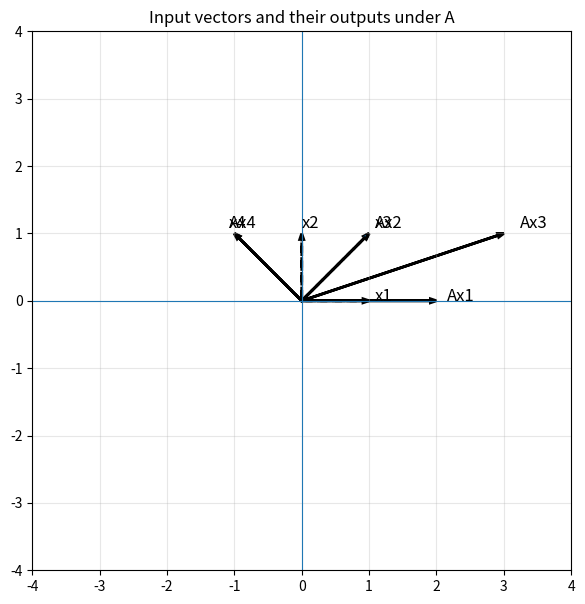
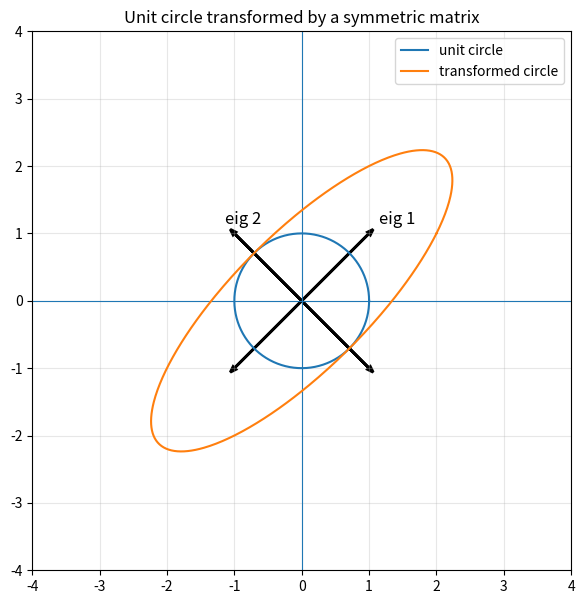
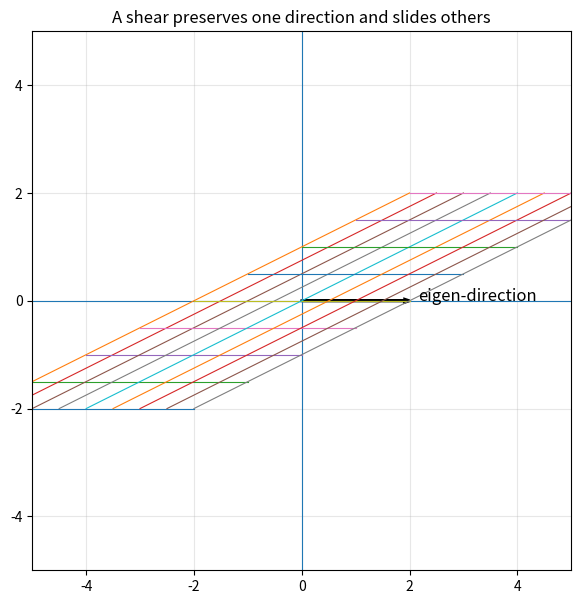
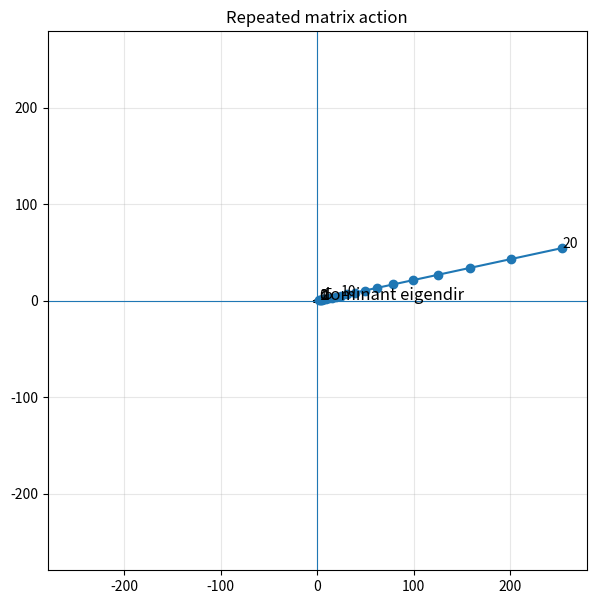
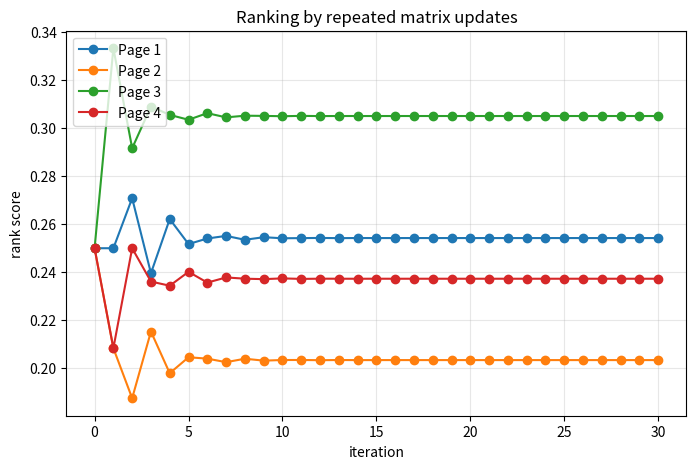
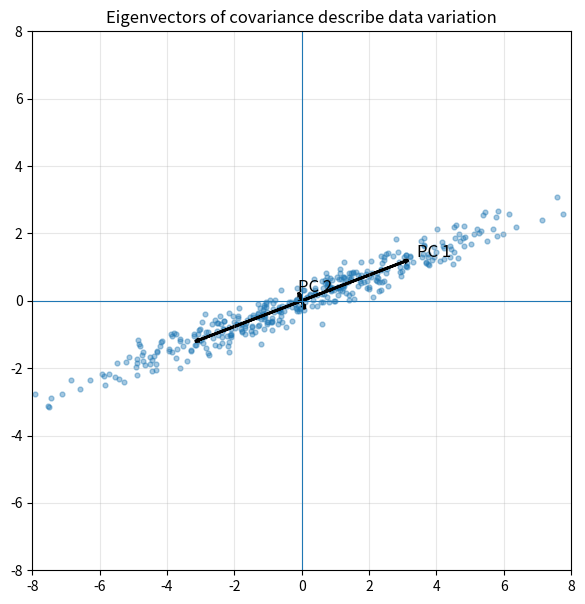
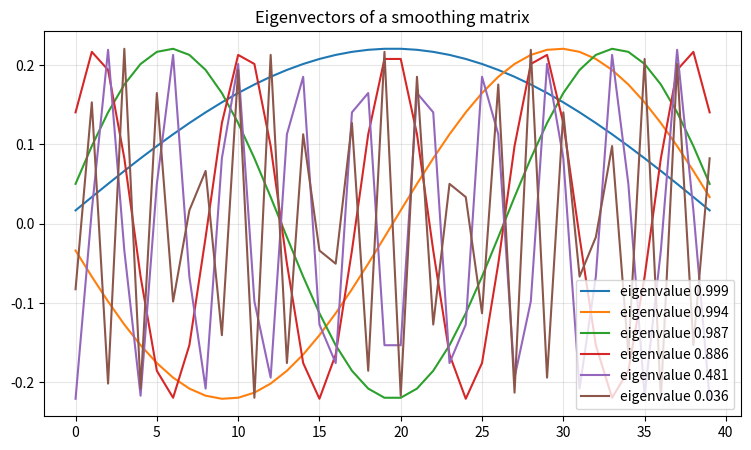
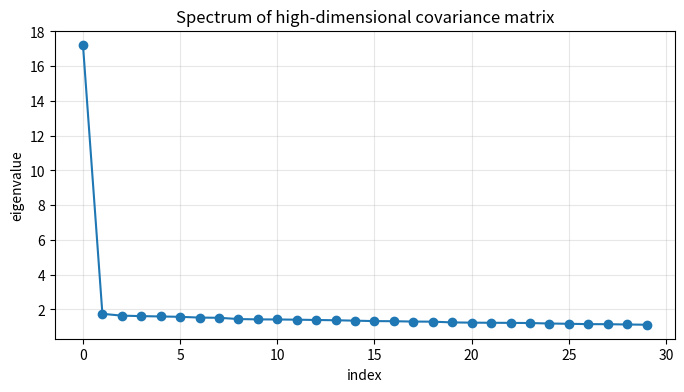

Python code for these plots, in order:
import numpy as np
import matplotlib.pyplot as plt

np.set_printoptions(precision=4, suppress=True)

def draw_vector(ax, v, label=None, linestyle='-', linewidth=2):
    v = np.asarray(v, dtype=float)
    ax.arrow(0, 0, v[0], v[1],
             head_width=0.06, length_includes_head=True,
             linewidth=linewidth, linestyle=linestyle)
    if label is not None:
        ax.text(v[0]*1.08, v[1]*1.08, label, fontsize=12)

def setup_plane(ax, lim=4, title=None):
    ax.axhline(0, linewidth=0.8)
    ax.axvline(0, linewidth=0.8)
    ax.set_xlim(-lim, lim)
    ax.set_ylim(-lim, lim)
    ax.set_aspect('equal')
    ax.grid(True, alpha=0.3)
    if title:
        ax.set_title(title)

A = np.array([[2, 1],
              [0, 1]], dtype=float)

vectors = [np.array([1, 0]), np.array([0, 1]), np.array([1, 1]), np.array([-1, 1])]

fig, ax = plt.subplots(figsize=(7, 7))
setup_plane(ax, lim=4, title='Input vectors and their outputs under A')

for i, x in enumerate(vectors):
    y = A @ x
    draw_vector(ax, x, label=f'x{i+1}', linestyle='--')
    draw_vector(ax, y, label=f'Ax{i+1}')

plt.show()

v = np.array([1, 0], dtype=float)
Av = A @ v

print('v  =', v)
print('Av =', Av)
print('Is Av equal to 2v?', np.allclose(Av, 2*v))

x = np.array([1, 1], dtype=float)
Ax = A @ x

print('x  =', x)
print('Ax =', Ax)
print('The direction changed: Ax is not a scalar multiple of x.')

values, eigvecs = np.linalg.eig(A)

print('Eigenvalues:')
print(values)
print('\nEigenvectors stored as columns:')
print(eigvecs)

for j in range(len(values)):
    lam = values[j]
    v = eigvecs[:, j]
    print('\nPair', j+1)
    print('lambda =', lam)
    print('v =', v)
    print('A v =', A @ v)
    print('lambda v =', lam * v)

B = np.array([[2, 1],
              [1, 2]], dtype=float)

values, eigvecs = np.linalg.eig(B)

theta = np.linspace(0, 2*np.pi, 500)
circle = np.vstack([np.cos(theta), np.sin(theta)])
image = B @ circle

fig, ax = plt.subplots(figsize=(7, 7))
setup_plane(ax, lim=4, title='Unit circle transformed by a symmetric matrix')
ax.plot(circle[0], circle[1], label='unit circle')
ax.plot(image[0], image[1], label='transformed circle')

for j in range(2):
    v = eigvecs[:, j]
    v = v / np.linalg.norm(v)
    draw_vector(ax, 1.5*v, label=f'eig {j+1}')
    draw_vector(ax, -1.5*v)

ax.legend()
plt.show()

print('Eigenvalues:', values)
print('Eigenvectors:')
print(eigvecs)

matrices = {
    'stretch': np.array([[3, 0], [0, 1]], dtype=float),
    'flip and stretch': np.array([[-2, 0], [0, 1]], dtype=float),
    'projection': np.array([[1, 0], [0, 0]], dtype=float)
}

for name, M in matrices.items():
    vals, vecs = np.linalg.eig(M)
    print('\n', name.upper())
    print(M)
    print('eigenvalues:', vals)

S = np.array([[1, 2],
              [0, 1]], dtype=float)
vals, vecs = np.linalg.eig(S)

print('Eigenvalues:', vals)
print('Eigenvectors:')
print(vecs)

# Draw a grid before and after shearing
xs = np.linspace(-2, 2, 9)
fig, ax = plt.subplots(figsize=(7, 7))
setup_plane(ax, lim=5, title='A shear preserves one direction and slides others')

for c in xs:
    line1 = np.vstack([np.linspace(-2, 2, 100), np.full(100, c)])
    line2 = np.vstack([np.full(100, c), np.linspace(-2, 2, 100)])
    img1 = S @ line1
    img2 = S @ line2
    ax.plot(img1[0], img1[1], linewidth=0.8)
    ax.plot(img2[0], img2[1], linewidth=0.8)

draw_vector(ax, [2, 0], label='eigen-direction')
plt.show()

C = np.array([[1.2, 0.3],
              [0.1, 0.8]], dtype=float)

vals, vecs = np.linalg.eig(C)
print('Eigenvalues:', vals)

x = np.array([2.0, 1.0])
trajectory = [x]
for k in range(20):
    x = C @ x
    trajectory.append(x)
trajectory = np.array(trajectory)

fig, ax = plt.subplots(figsize=(7, 7))
setup_plane(ax, lim=max(4, np.max(np.abs(trajectory))*1.1), title='Repeated matrix action')
ax.plot(trajectory[:,0], trajectory[:,1], marker='o')
for k in [0, 1, 2, 5, 10, 20]:
    ax.text(trajectory[k,0], trajectory[k,1], str(k))

# dominant eigenvector
j = np.argmax(np.abs(vals))
v = vecs[:, j].real
v = v / np.linalg.norm(v)
draw_vector(ax, 3*v, label='dominant eigendir')
draw_vector(ax, -3*v)
plt.show()

# Columns represent where each page distributes its vote.
P = np.array([
    [0.0, 1/2, 1/2, 0.0],
    [1/3, 0.0, 0.0, 1/2],
    [1/3, 1/2, 0.0, 1/2],
    [1/3, 0.0, 1/2, 0.0]
])

# Verify columns sum to 1
print('Column sums:', P.sum(axis=0))

r = np.ones(4) / 4
history = [r]
for k in range(30):
    r = P @ r
    history.append(r)
history = np.array(history)

print('Final ranking:', r)

plt.figure(figsize=(8, 5))
for i in range(4):
    plt.plot(history[:, i], marker='o', label=f'Page {i+1}')
plt.xlabel('iteration')
plt.ylabel('rank score')
plt.title('Ranking by repeated matrix updates')
plt.grid(True, alpha=0.3)
plt.legend()
plt.show()

vals, vecs = np.linalg.eig(P)
idx = np.argmin(np.abs(vals - 1))
v = vecs[:, idx].real
v = v / v.sum()
print('Eigenvector ranking for eigenvalue 1:', v)

rng = np.random.default_rng(7)

# Create correlated data by transforming random normal data
Z = rng.normal(size=(400, 2))
T = np.array([[3.0, 1.4],
              [1.0, 0.8]])
X = Z @ T.T
X_centered = X - X.mean(axis=0)

Cov = np.cov(X_centered, rowvar=False)
vals, vecs = np.linalg.eig(Cov)
order = np.argsort(vals)[::-1]
vals = vals[order]
vecs = vecs[:, order]

fig, ax = plt.subplots(figsize=(7, 7))
setup_plane(ax, lim=8, title='Eigenvectors of covariance describe data variation')
ax.scatter(X_centered[:,0], X_centered[:,1], s=12, alpha=0.4)

for j in range(2):
    v = vecs[:, j]
    scale = np.sqrt(vals[j])
    draw_vector(ax, scale*v, label=f'PC {j+1}')
    draw_vector(ax, -scale*v)

plt.show()

print('Covariance matrix:')
print(Cov)
print('Eigenvalues:', vals)
print('Eigenvectors:')
print(vecs)

def smoothing_matrix(n):
    M = np.zeros((n, n))
    for i in range(n):
        M[i, i] = 0.5
        if i > 0:
            M[i, i-1] = 0.25
        if i < n-1:
            M[i, i+1] = 0.25
    return M

n = 40
M = smoothing_matrix(n)
vals, vecs = np.linalg.eig(M)
idx = np.argsort(vals)[::-1]
vals = vals[idx].real
vecs = vecs[:, idx].real

plt.figure(figsize=(9, 5))
for j in [0, 1, 2, 8, 20, 35]:
    plt.plot(vecs[:, j], label=f'eigenvalue {vals[j]:.3f}')
plt.title('Eigenvectors of a smoothing matrix')
plt.grid(True, alpha=0.3)
plt.legend()
plt.show()

rng = np.random.default_rng(42)
n_samples = 800
n_features = 80

# Hidden direction
u = rng.normal(size=n_features)
u = u / np.linalg.norm(u)

# Data = strong signal along u + noise
scores = rng.normal(scale=4.0, size=n_samples)
noise = rng.normal(scale=1.0, size=(n_samples, n_features))
X = scores[:, None] * u[None, :] + noise
X = X - X.mean(axis=0)

Cov = (X.T @ X) / (n_samples - 1)
vals, vecs = np.linalg.eigh(Cov)  # eigh is best for symmetric matrices
idx = np.argsort(vals)[::-1]
vals = vals[idx]
vecs = vecs[:, idx]

top = vecs[:, 0]
cosine = abs(np.dot(top, u) / (np.linalg.norm(top) * np.linalg.norm(u)))

print('Top 10 eigenvalues:')
print(vals[:10])
print('\nCosine similarity between true hidden direction and top eigenvector:')
print(cosine)

plt.figure(figsize=(8, 4))
plt.plot(vals[:30], marker='o')
plt.xlabel('index')
plt.ylabel('eigenvalue')
plt.title('Spectrum of high-dimensional covariance matrix')
plt.grid(True, alpha=0.3)
plt.show()
